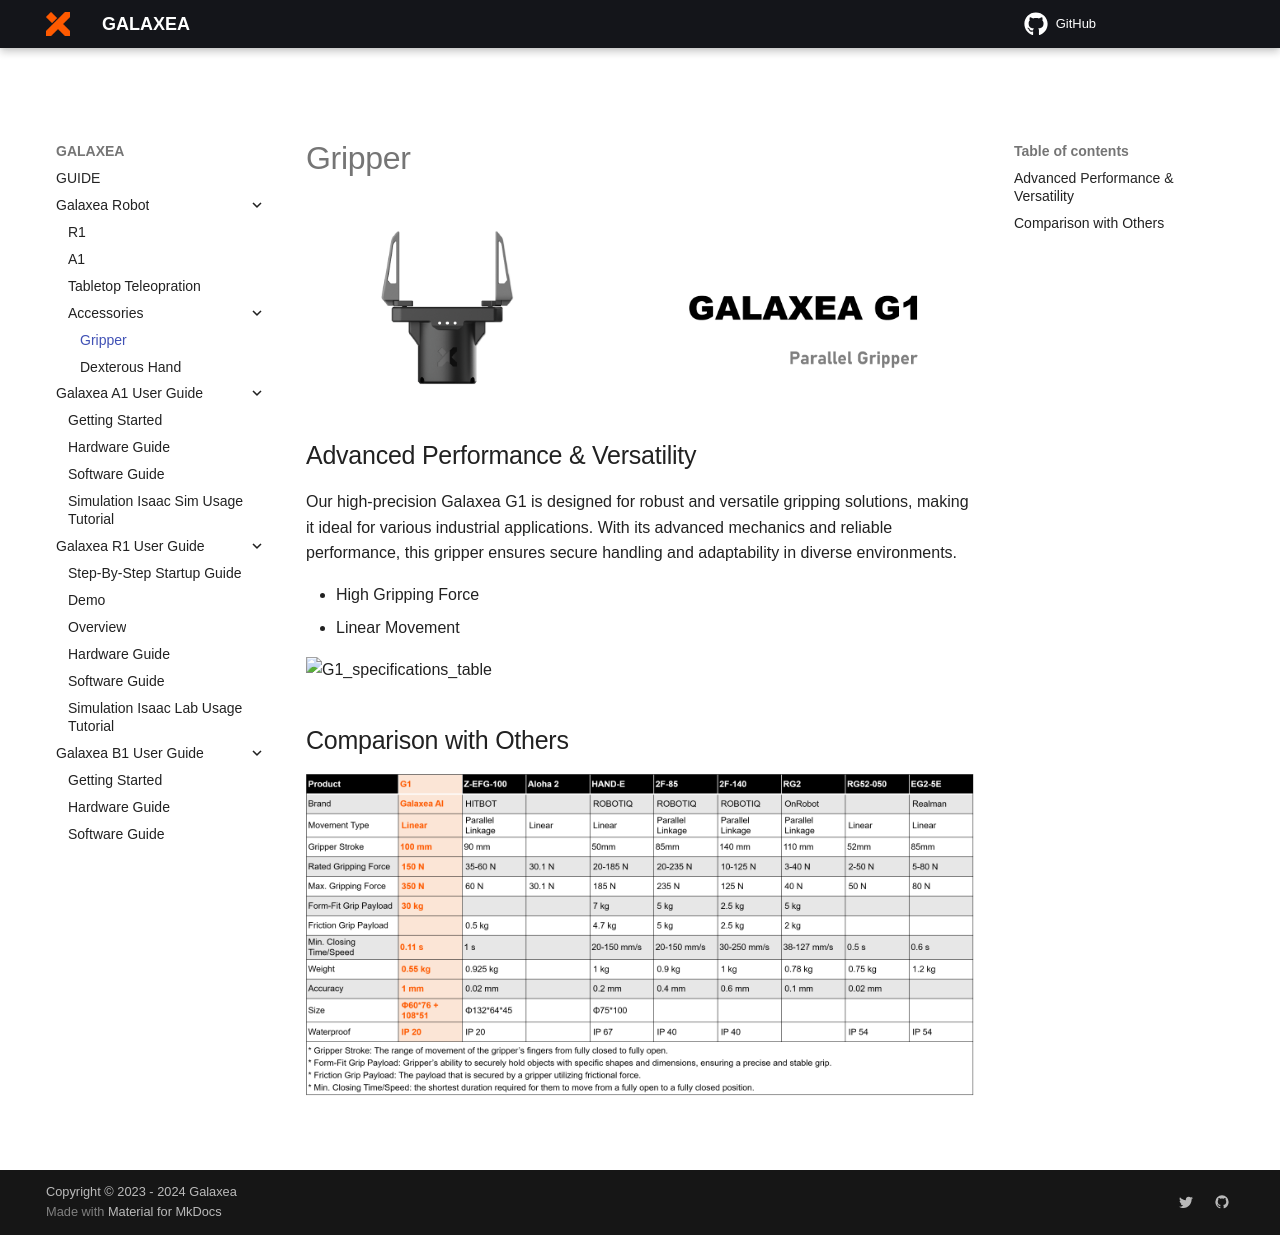

repository: userguide-galaxea/Product_User_Guide · page: Introducing_Galaxea_Robot/product_info/A1_accessory_G1/index.html · generator: mkdocs

# Gripper
![G1_title](../product_images_video/G1_title.png)


## Advanced Performance & Versatility
Our high-precision Galaxea G1 is designed for robust and versatile gripping solutions, making it ideal for various industrial applications. With its advanced mechanics and reliable performance, this gripper ensures secure handling and adaptability in diverse environments.

- High Gripping Force
- Linear Movement

![G1_specifications_table](../product_images_video/A1/G1_specifications_table.png) 

## Comparison with Others
![G1_comparison](../product_images_video/G1_comparison_1.png)
